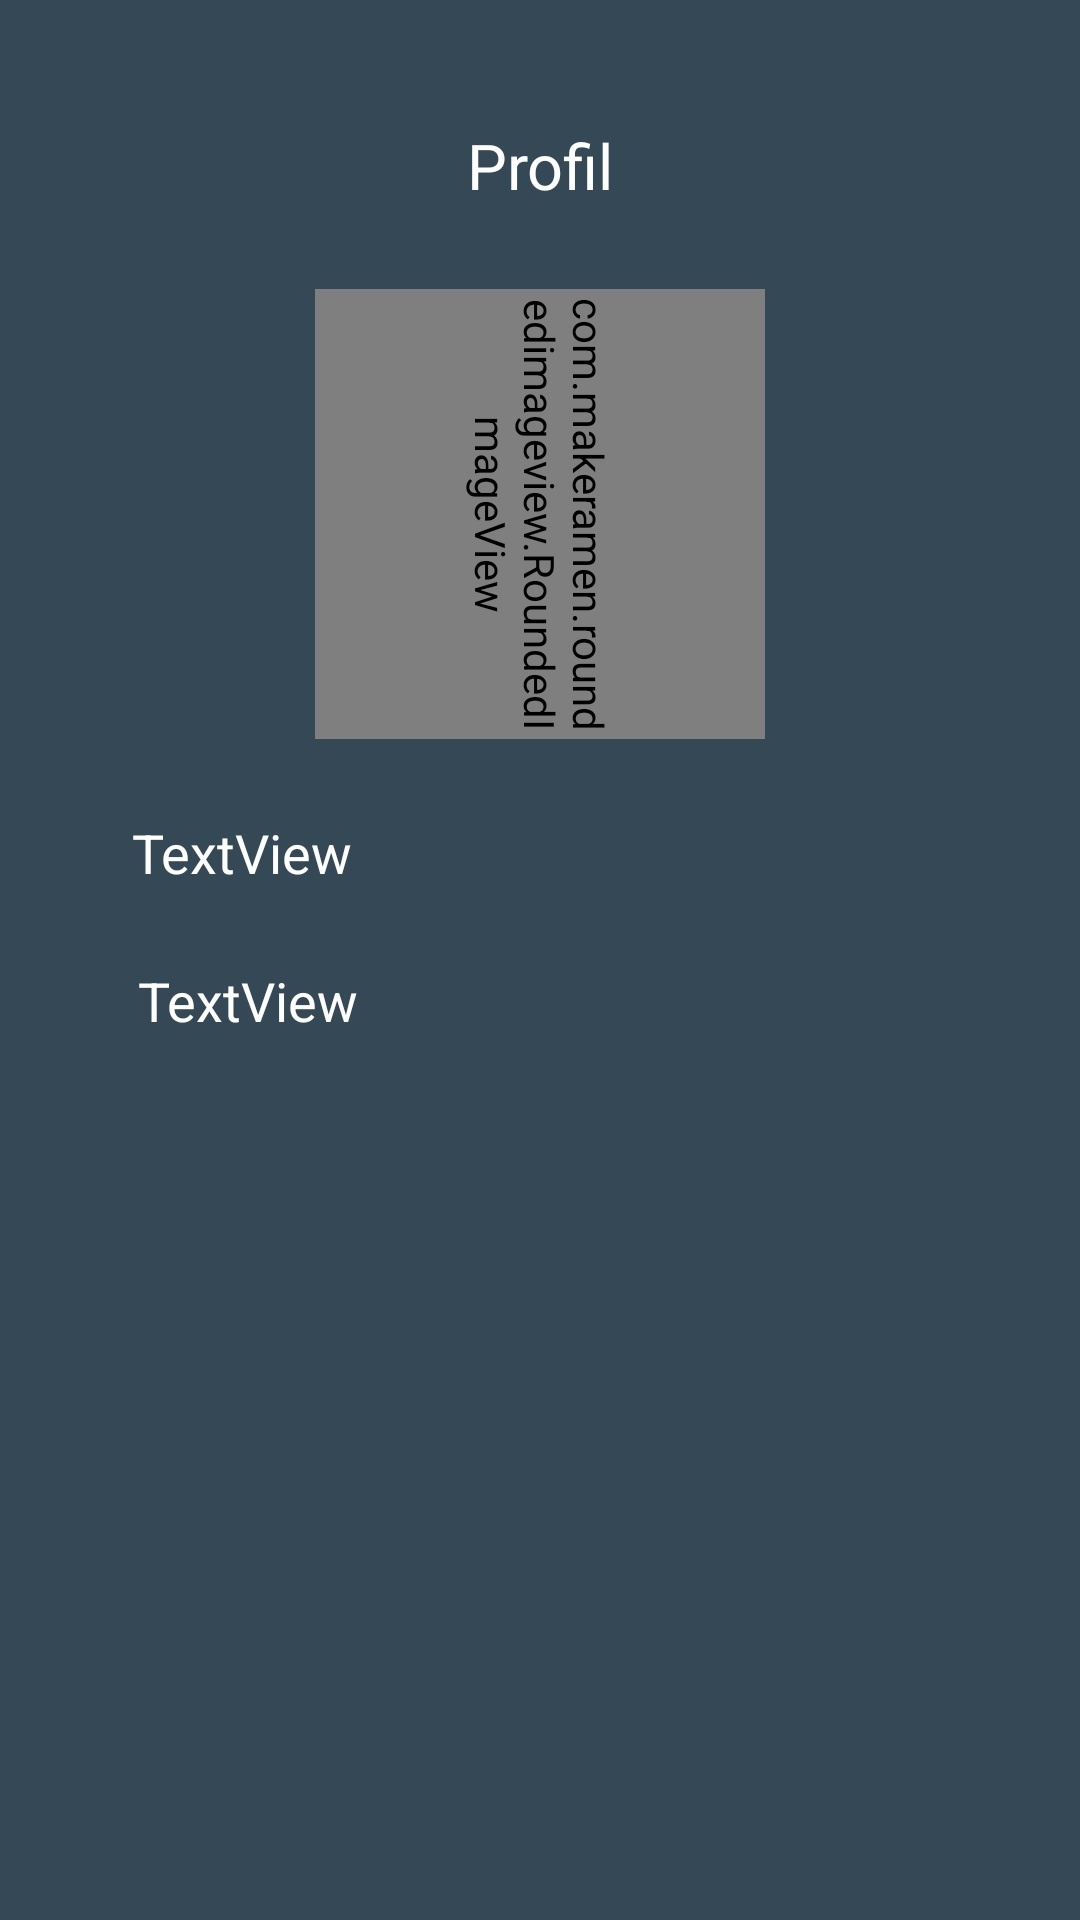

The Android layout XML behind this screen, and the referenced resources:
<!-- AndroidManifest.xml: application theme Theme.CommerceApp -->
<!-- res/layout/fragment_profil.xml -->
<?xml version="1.0" encoding="utf-8"?>
<androidx.constraintlayout.widget.ConstraintLayout xmlns:android="http://schemas.android.com/apk/res/android"
    xmlns:app="http://schemas.android.com/apk/res-auto"
    xmlns:tools="http://schemas.android.com/tools"
    android:id="@+id/frameLayout2"
    android:layout_width="match_parent"
    android:layout_height="match_parent"
    android:background="@color/first"
    tools:context=".fragment.ProfilFragment">

    <TextView
        android:id="@+id/textView"
        android:layout_width="wrap_content"
        android:layout_height="wrap_content"
        android:layout_marginTop="41dp"
        android:text="Profil"
        android:textColor="@color/white"
        android:textSize="21sp"
        app:layout_constraintEnd_toEndOf="parent"
        app:layout_constraintHorizontal_bias="0.5"
        app:layout_constraintStart_toStartOf="parent"
        app:layout_constraintTop_toTopOf="parent" />

    <TextView
        android:id="@+id/userEmail"
        android:layout_width="wrap_content"
        android:layout_height="wrap_content"
        android:layout_marginStart="46dp"
        android:layout_marginTop="25dp"
        android:text="TextView"
        android:textColor="@color/white"
        android:textSize="18sp"
        app:layout_constraintStart_toStartOf="parent"
        app:layout_constraintTop_toBottomOf="@+id/ad" />

    <com.makeramen.roundedimageview.RoundedImageView
        android:id="@+id/userPhoto"
        android:layout_width="150dp"
        android:layout_height="150dp"
        android:layout_marginTop="27dp"
        android:rotation="90"
        android:scaleType="fitCenter"
        android:src="@drawable/ic_baseline_add_a_photo_24"
        app:layout_constraintEnd_toEndOf="parent"
        app:layout_constraintHorizontal_bias="0.5"
        app:layout_constraintStart_toStartOf="parent"
        app:layout_constraintTop_toBottomOf="@+id/textView"
        app:riv_corner_radius="8dp"
        tools:ignore="MissingConstraints" />

    <TextView
        android:id="@+id/uuid"
        android:layout_width="wrap_content"
        android:layout_height="wrap_content"
        android:text="TextView"
        android:visibility="invisible"
        tools:layout_editor_absoluteX="16dp"
        tools:layout_editor_absoluteY="22dp" />

    <TextView
        android:id="@+id/ad"
        android:layout_width="wrap_content"
        android:layout_height="wrap_content"
        android:layout_marginStart="44dp"
        android:layout_marginTop="272dp"
        android:text="TextView"
        android:textSize="18sp"
        android:textColor="@color/white"
        app:layout_constraintStart_toStartOf="parent"
        app:layout_constraintTop_toTopOf="parent" />

</androidx.constraintlayout.widget.ConstraintLayout>
<!-- resources referenced by this layout -->
<resources>
  <color name="first">#344955</color>
  <color name="white">#FFFFFFFF</color>
  <style name="Theme.CommerceApp" parent="Theme.MaterialComponents.DayNight.DarkActionBar">
          
          <item name="colorPrimary">@color/second</item>
          <item name="colorPrimaryVariant">@color/second</item>
          <item name="colorOnPrimary">@color/white</item>
          
          <item name="colorSecondary">@color/teal_200</item>
          <item name="colorSecondaryVariant">@color/teal_700</item>
          <item name="colorOnSecondary">@color/black</item>
          
          <item name="android:statusBarColor" tools:targetApi="l">?attr/colorPrimaryVariant</item>
          
      </style>
  <color name="second">#322f34</color>
  <color name="teal_200">#FF03DAC5</color>
  <color name="teal_700">#FF018786</color>
  <color name="black">#FF000000</color>
</resources>
